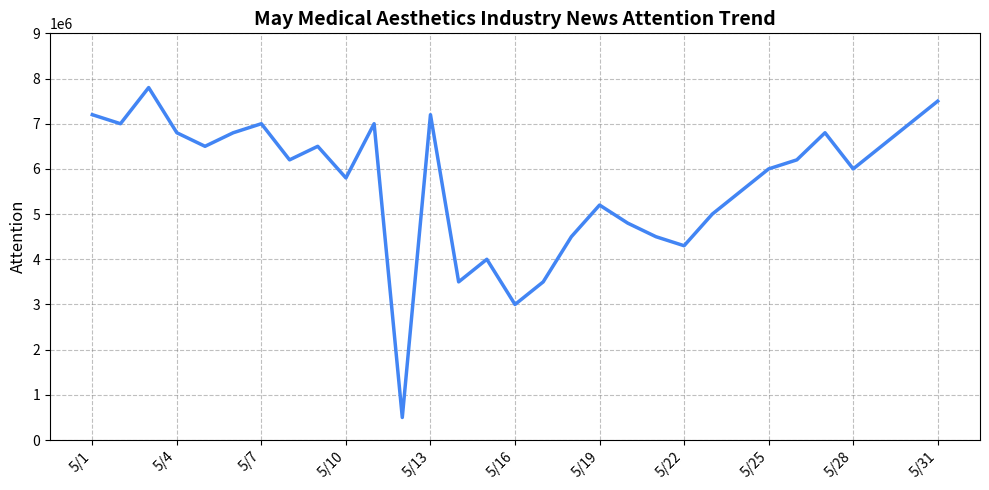

This chart was generated by the following Python code:
import matplotlib.pyplot as plt
import numpy as np

# Use the exact data you provided
dates = [f"5/{i}" for i in range(1, 32)]
values = [
    7200000, 7000000, 7800000, 6800000, 6500000, 6800000, 7000000, 6200000, 
    6500000, 5800000, 7000000, 500000, 7200000, 3500000, 4000000, 3000000, 
    3500000, 4500000, 5200000, 4800000, 4500000, 4300000, 5000000, 5500000, 
    6000000, 6200000, 6800000, 6000000, 6500000, 7000000, 7500000
]

# Create a canvas
fig, ax = plt.subplots(figsize=(10, 5))  # Slightly widen the canvas to accommodate more data points

# Draw a line chart with the same color and line width as the original image
ax.plot(dates, values, color="#4285f4", linewidth=2.5)

# Set the title
ax.set_title("May Medical Aesthetics Industry News Attention Trend", fontsize=14, fontweight="bold")

# Set the y-axis (Attention)
ax.set_ylabel("Attention", fontsize=12)
ax.set_ylim(0, 9000000)  # Match the y-axis range of the original image
ax.set_yticks(np.arange(0, 10000000, 1000000))  # Y-axis tick interval is 1 million

# Set the x-axis (Date) - Display a tick every 3 days
ax.set_xticks(np.arange(0, len(dates), 3))  # Display a tick every 3 days
ax.set_xticklabels([dates[i] for i in range(0, len(dates), 3)], rotation=45, ha="right")  # Rotate 45 degrees to avoid overlap

# Add grid lines
ax.grid(linestyle="--", color="gray", alpha=0.5)

# Optimize the layout
plt.tight_layout()

# Display the chart
plt.show()
